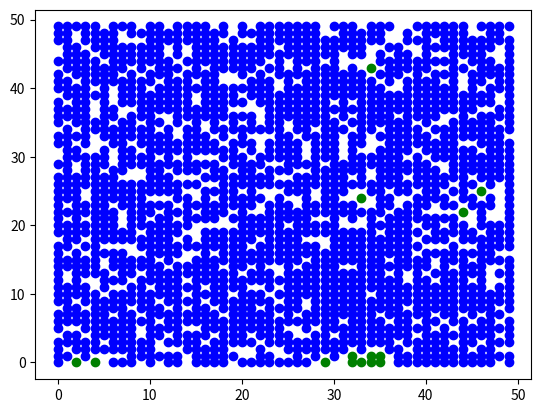

This chart was generated by the following Python code:
import numpy as np
import random 
import matplotlib.pyplot as plt
import sys

class Tree:
    def __init__(self,status):
        self.status=status
    



class Forest:

    def __init__(self, dim, prob):
        self.dim=dim
        self.prob=prob
        self.forest=np.full((self.dim,self.dim), Tree(0))
        self.t=0
        self.trees=0
        self.burnt=0
        self.burning=0
       

    def create_forest(self):
        
        for i in range(len(self.forest)):
            for j in range(len(self.forest[0])):
                if self.prob>=random.uniform(0,1):
                    self.forest[i][j]=Tree(1)
                    self.trees+=1
                else:  
                    self.forest[i][j]=Tree(0)


    def show(self,fig=plt, show=True):
        for i in range(len(self.forest)):
            for j in range(len(self.forest)):
                if self.forest[i][j].status==1:
                    fig.plot(i,j, 'go')
                if self.forest[i][j].status==2:
                    fig.plot(i,j, 'yo')
                if self.forest[i][j].status==3:
                    fig.plot(i,j, 'ro')
                if self.forest[i][j].status==4:
                    fig.plot(i,j, 'bo')
        if show==True:
            fig.show()

    def start_fire(self):
        for i in range(len(self.forest)):
                if self.forest[i][-1].status==1:
                    self.forest[i][-1].status=2
                    self.burning+=1
                    

    def burn_neighbor(self,i,j):
        if j-1>=0 and self.forest[i][j-1].status==1:
            self.forest[i][j-1].status=1.5
            self.burning+=1

        if j+1<len(self.forest) and self.forest[i][j+1].status==1:
            self.forest[i][j+1].status=1.5
            self.burning+=1
   
        if i+1<len(self.forest[0]) and self.forest[i+1][j].status==1:
            self.forest[i+1][j].status=1.5
            self.burning+=1

        
        if i-1>=0 and self.forest[i-1][j].status==1:
            self.forest[i-1][j].status=1.5
            self.burning+=1
        
        self.forest[i][j].status=3
 
    def set_ablaze_and_extinguish(self):
        for i in range(len(self.forest[0])):
            for j in range(len(self.forest)):
                if self.forest[i][j].status==1.5:
                    self.forest[i][j].status=2
                if self.forest[i][j].status==3:
                    self.forest[i][j].status=4
                    self.burning-=1
                    self.burnt+=1


    def burn_timestep(self):
               
        self.set_ablaze_and_extinguish()
        
        for i in range(len(self.forest[0])):
            for j in range(len(self.forest)):
                if self.forest[i][j].status==2:
                    self.burn_neighbor(i,j)

        self.t+=1
    

    def burning_the_whole_sharade(self, animate=False):
        self.start_fire()
        if animate==True:
            fig=plt.figure()
            ax = fig.add_subplot(111)
                

        while self.burning!=0 and self.burning>0:

            self.burn_timestep()
            if animate==True:
                self.show()

if __name__=="__main__":
    print('create forest')
    For=Forest(50,0.8)
    For.create_forest()
    print('burn it')
    For.burning_the_whole_sharade()
    For.show()
    print('Time before extinction :', For.t)
    print('Total Trees :', For.trees)
    print('Percent burnt :', For.burnt/For.trees)

                    

